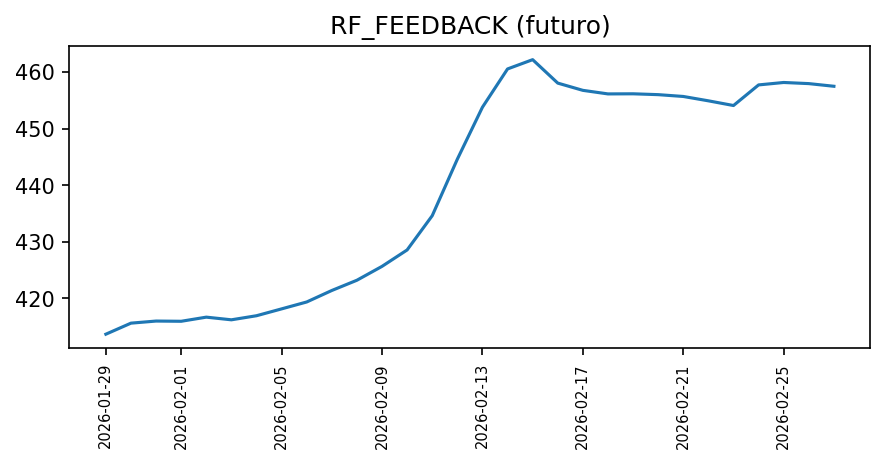

Values plotted in this chart, from the file beside it:
fecha, valor, fuente, metodo_prediccion
2026-01-29, 413.7, sintetica, RF_FEEDBACK
2026-01-30, 415.6, sintetica, RF_FEEDBACK
2026-01-31, 416, sintetica, RF_FEEDBACK
2026-02-01, 415.9, sintetica, RF_FEEDBACK
2026-02-02, 416.7, sintetica, RF_FEEDBACK
2026-02-03, 416.2, sintetica, RF_FEEDBACK
2026-02-04, 416.9, sintetica, RF_FEEDBACK
2026-02-05, 418.1, sintetica, RF_FEEDBACK
2026-02-06, 419.4, sintetica, RF_FEEDBACK
2026-02-07, 421.4, sintetica, RF_FEEDBACK
2026-02-08, 423.2, sintetica, RF_FEEDBACK
2026-02-09, 425.6, sintetica, RF_FEEDBACK
2026-02-10, 428.6, sintetica, RF_FEEDBACK
2026-02-11, 434.6, sintetica, RF_FEEDBACK
2026-02-12, 444.6, sintetica, RF_FEEDBACK
2026-02-13, 453.8, sintetica, RF_FEEDBACK
2026-02-14, 460.5, sintetica, RF_FEEDBACK
2026-02-15, 462.2, sintetica, RF_FEEDBACK
2026-02-16, 458, sintetica, RF_FEEDBACK
2026-02-17, 456.7, sintetica, RF_FEEDBACK
2026-02-18, 456.1, sintetica, RF_FEEDBACK
2026-02-19, 456.1, sintetica, RF_FEEDBACK
2026-02-20, 456, sintetica, RF_FEEDBACK
2026-02-21, 455.7, sintetica, RF_FEEDBACK
2026-02-22, 454.9, sintetica, RF_FEEDBACK
2026-02-23, 454.1, sintetica, RF_FEEDBACK
2026-02-24, 457.7, sintetica, RF_FEEDBACK
2026-02-25, 458.1, sintetica, RF_FEEDBACK
2026-02-26, 457.9, sintetica, RF_FEEDBACK
2026-02-27, 457.5, sintetica, RF_FEEDBACK
